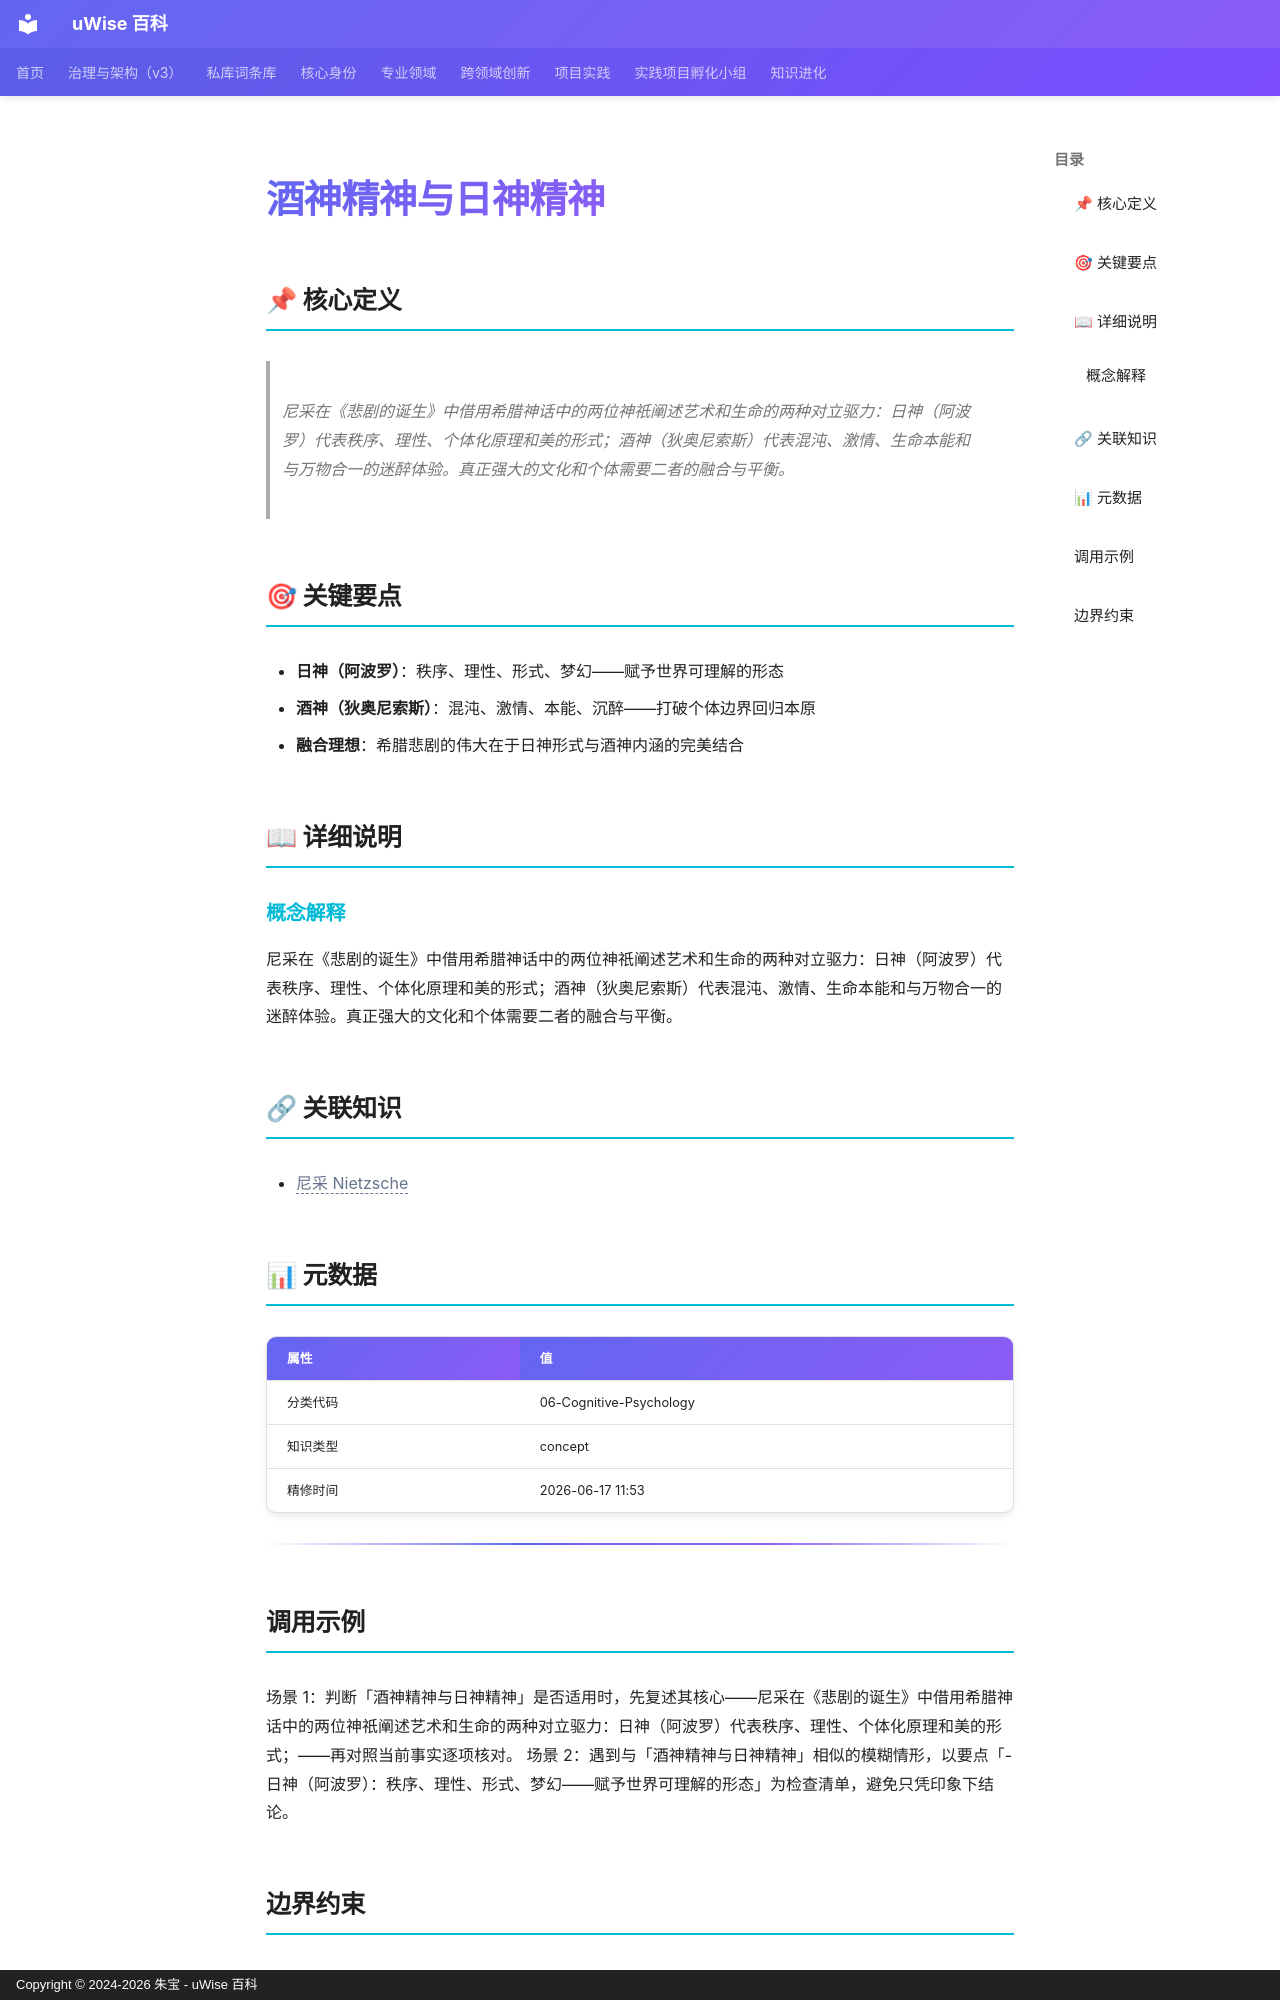

repository: zhubao315/uWise · page: vault-encyclopedia/md-fc34248e/index.html · generator: mkdocs · copyright: Copyright © 2024-2026 朱宝 - uWise 百科

---
title: "酒神精神与日神精神"
description: "尼采在《悲剧的诞生》中借用希腊神话中的两位神祇阐述艺术和生命的两种对立驱力：日神（阿波罗）代表秩序、理性、个体化原理和美的形式；酒神（狄奥尼索斯）代表混沌、激情、生命本能和与万物合一的迷醉体验。真正强大的文化和个体需要二者的融合与平衡。"
---

# 酒神精神与日神精神

## 📌 核心定义

> 尼采在《悲剧的诞生》中借用希腊神话中的两位神祇阐述艺术和生命的两种对立驱力：日神（阿波罗）代表秩序、理性、个体化原理和美的形式；酒神（狄奥尼索斯）代表混沌、激情、生命本能和与万物合一的迷醉体验。真正强大的文化和个体需要二者的融合与平衡。

## 🎯 关键要点

- **日神（阿波罗）**：秩序、理性、形式、梦幻——赋予世界可理解的形态
- **酒神（狄奥尼索斯）**：混沌、激情、本能、沉醉——打破个体边界回归本原
- **融合理想**：希腊悲剧的伟大在于日神形式与酒神内涵的完美结合

## 📖 详细说明

### 概念解释
尼采在《悲剧的诞生》中借用希腊神话中的两位神祇阐述艺术和生命的两种对立驱力：日神（阿波罗）代表秩序、理性、个体化原理和美的形式；酒神（狄奥尼索斯）代表混沌、激情、生命本能和与万物合一的迷醉体验。真正强大的文化和个体需要二者的融合与平衡。


## 🔗 关联知识

- <span class="uw-unresolved" data-target="尼采 Nietzsche" title="未解析的双链目标：尼采 Nietzsche">尼采 Nietzsche</span>

## 📊 元数据

| 属性 | 值 |
|------|-----|
| 分类代码 | 06-Cognitive-Psychology |
| 知识类型 | concept |
| 精修时间 | 2026-06-17 11:53 |

---

## 调用示例

场景 1：判断「酒神精神与日神精神」是否适用时，先复述其核心——尼采在《悲剧的诞生》中借用希腊神话中的两位神祇阐述艺术和生命的两种对立驱力：日神（阿波罗）代表秩序、理性、个体化原理和美的形式；——再对照当前事实逐项核对。
场景 2：遇到与「酒神精神与日神精神」相似的模糊情形，以要点「- 日神（阿波罗）：秩序、理性、形式、梦幻——赋予世界可理解的形态」为检查清单，避免只凭印象下结论。
